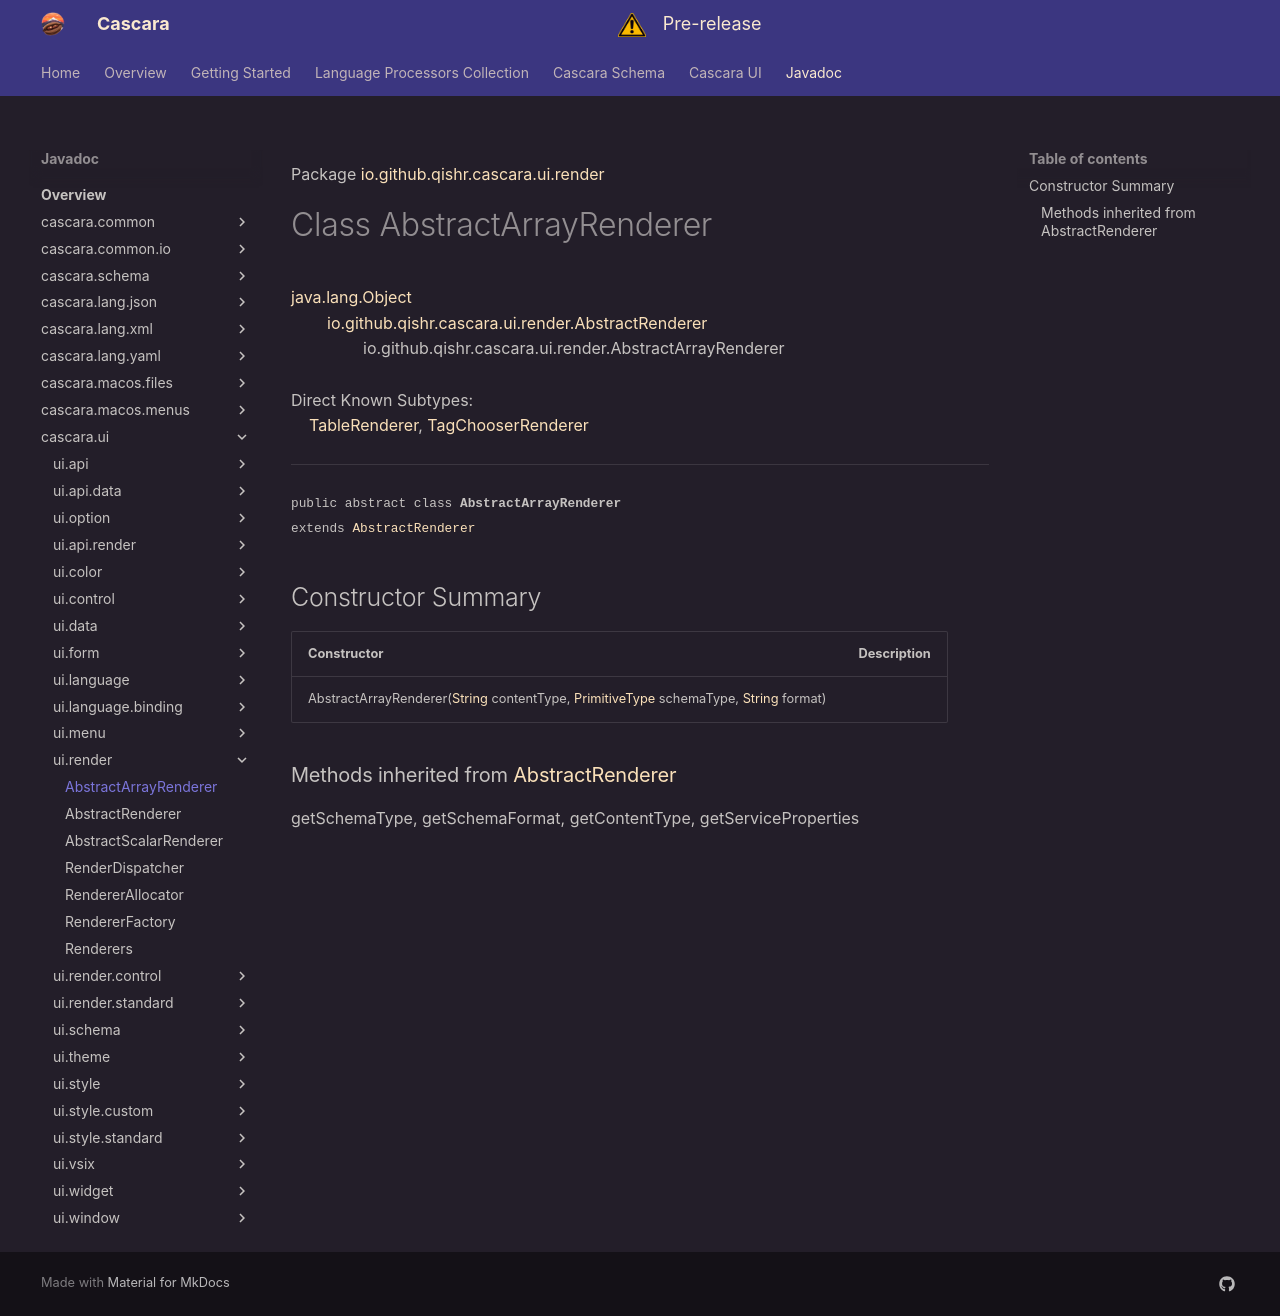

repository: qishr/qishr.github.io · page: javadoc/latest/cascara.ui/io/github/qishr/cascara/ui/render/AbstractArrayRenderer/index.html · generator: mkdocs

Package [io.github.qishr.cascara.ui.render](index.md)

# Class AbstractArrayRenderer
[java.lang.Object](https://docs.oracle.com/en/java/javase/24/docs/api/java.base/java/lang/Object.html)<br/>
        [io.github.qishr.cascara.ui.render.AbstractRenderer](../../../../../../io/github/qishr/cascara/ui/render/AbstractRenderer.md)<br/>
                io.github.qishr.cascara.ui.render.AbstractArrayRenderer<br/>
<br/>
Direct Known Subtypes:<br/>
    [TableRenderer](../../../../../../io/github/qishr/cascara/ui/render/control/TableRenderer.md), [TagChooserRenderer](../../../../../../io/github/qishr/cascara/ui/render/control/TagChooserRenderer.md)


----

<span style="font-family: monospace; font-size: 80%;">public abstract class __AbstractArrayRenderer__<br/>extends [AbstractRenderer](../../../../../../io/github/qishr/cascara/ui/render/AbstractRenderer.md)
</span>


## Constructor Summary

| Constructor                                                                                                                                                                                                                                                                                                                                                | Description |
|------------------------------------------------------------------------------------------------------------------------------------------------------------------------------------------------------------------------------------------------------------------------------------------------------------------------------------------------------------|-------------|
| AbstractArrayRenderer([String](https://docs.oracle.com/en/java/javase/24/docs/api/java.base/java/lang/String.html) contentType, [PrimitiveType](../../../../../../../cascara.common/io/github/qishr/cascara/common/type/PrimitiveType.md) schemaType, [String](https://docs.oracle.com/en/java/javase/24/docs/api/java.base/java/lang/String.html) format) |             |


### Methods inherited from [AbstractRenderer](../../../../../../io/github/qishr/cascara/ui/render/AbstractRenderer.md)

getSchemaType, getSchemaFormat, getContentType, getServiceProperties
